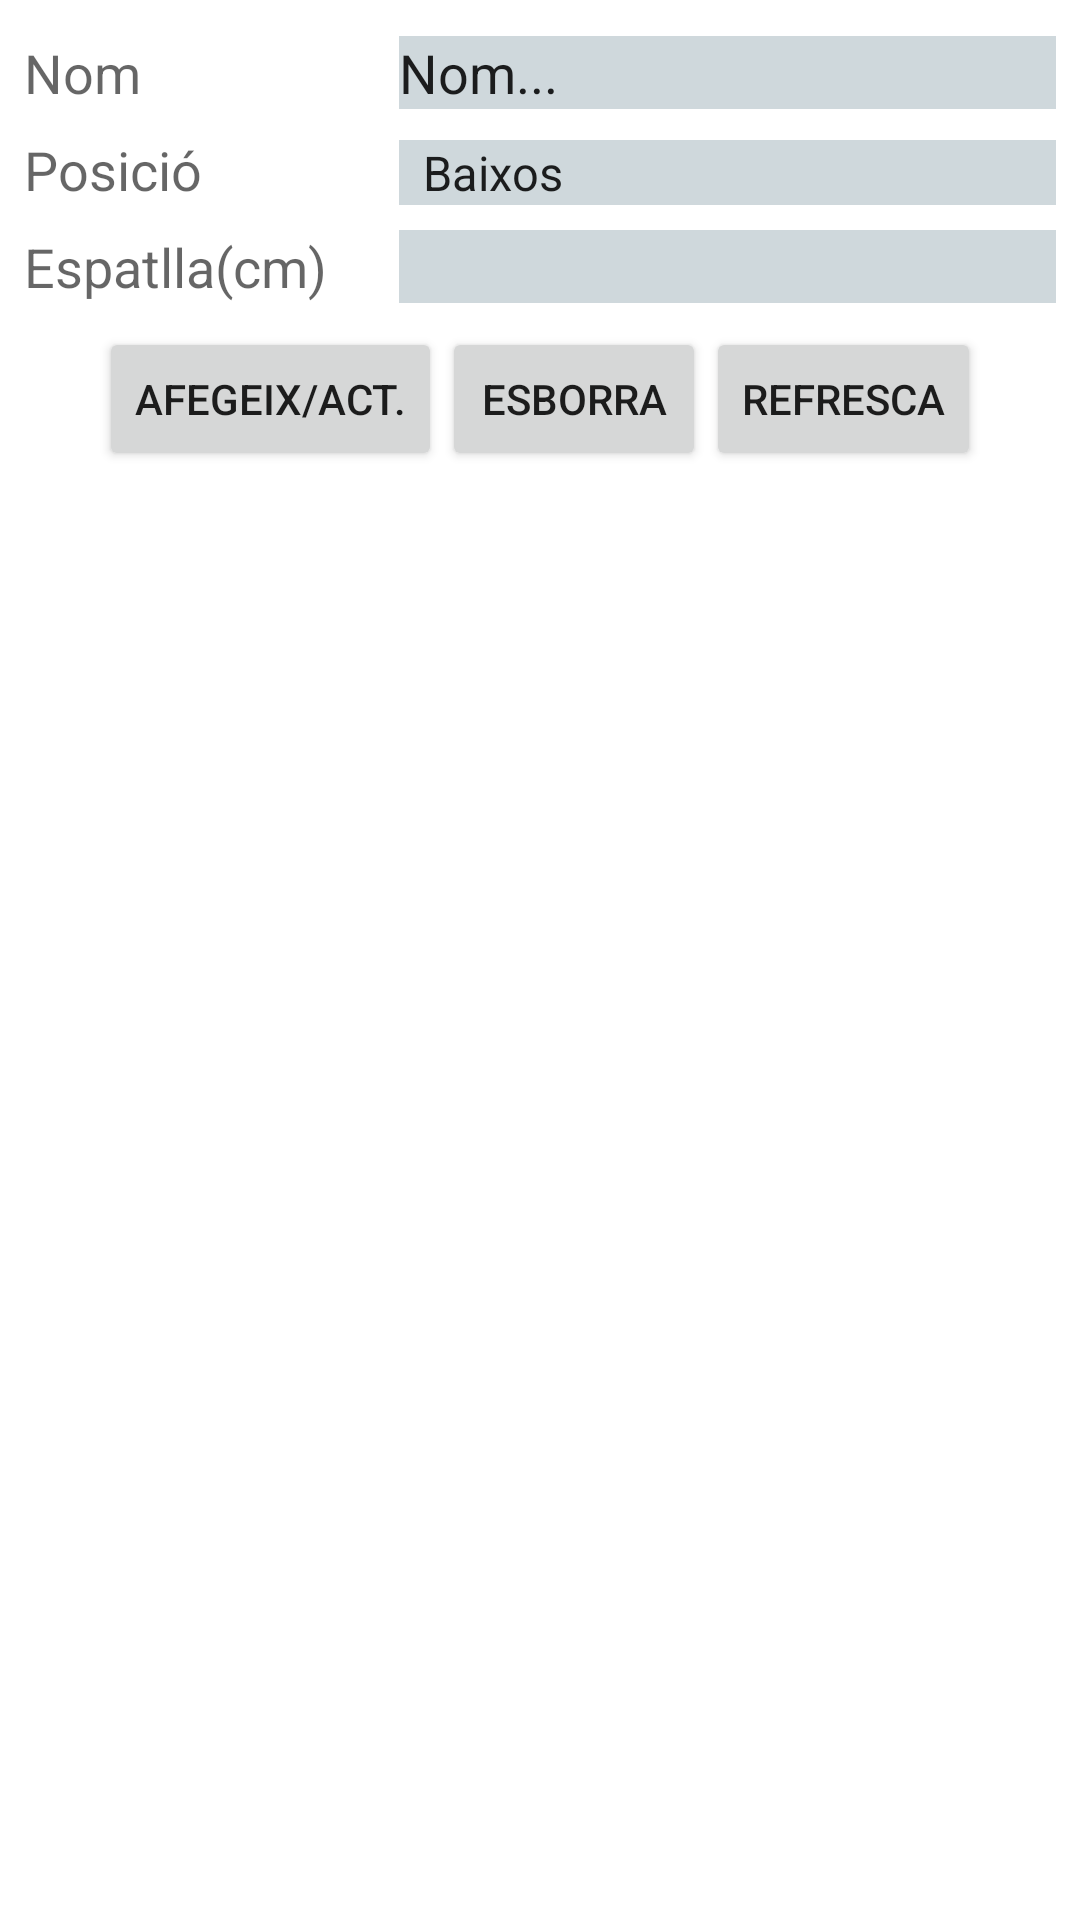

Produce the Android XML layout that renders to this screen, including the resource entries it uses.
<!-- AndroidManifest.xml: application theme AppTheme.Base -->
<!-- res/layout/fragment_main.xml -->
<?xml version="1.0" encoding="utf-8"?>
<LinearLayout xmlns:android="http://schemas.android.com/apk/res/android"
    android:id="@+id/LinearLayout1"
    android:layout_width="match_parent"
    android:layout_height="match_parent"
    android:orientation="vertical"
    android:fillViewport="true"
    android:padding="8dp">

    <LinearLayout
        android:layout_width="match_parent"
        android:layout_height="wrap_content"
        android:orientation="horizontal"
        android:paddingTop="4dp"
        android:paddingBottom="4dp">

        <TextView
            android:id="@+id/textView1"
            android:layout_width="125dp"
            android:layout_height="wrap_content"
            android:text="@string/lblNom"
            android:textAppearance="?android:attr/textAppearanceMedium">
            </TextView>

        <EditText
            android:id="@+id/entNom"
            android:background="@color/colorPrimaryLight"
            android:layout_width="0dp"
            android:layout_height="wrap_content"
            android:layout_weight="1"
            android:ems="10"
            android:inputType="textCapWords"
            android:text="@string/valorNom" >


        </EditText>
    </LinearLayout>

    <LinearLayout
        android:layout_width="match_parent"
        android:layout_height="wrap_content"
        android:orientation="horizontal"
        android:paddingTop="4dp"
        android:paddingBottom="4dp">

        <TextView
            android:id="@+id/textView2"
            android:layout_width="125dp"
            android:layout_height="wrap_content"
            android:text="@string/lblPosicio"
            android:textAppearance="?android:attr/textAppearanceMedium" />

        <Spinner
            android:id="@+id/CmbPosicions"
            android:background="@color/colorPrimaryLight"
            android:layout_width="0dp"
            android:layout_height="wrap_content"
            android:entries="@array/posicions"
            android:layout_weight="1"
            android:prompt="@string/escullPosicio" />
    </LinearLayout>

    <LinearLayout
        android:layout_width="match_parent"
        android:layout_height="wrap_content"
        android:orientation="horizontal"
        android:paddingTop="4dp"
        android:paddingBottom="4dp">

        <TextView
            android:id="@+id/textView3"
            android:layout_width="125dp"
            android:layout_height="wrap_content"
            android:text="@string/lblEspatlla"
            android:textAppearance="?android:attr/textAppearanceMedium" />

        <EditText
            android:id="@+id/entEspatlla"
            android:layout_width="0dp"
            android:layout_height="wrap_content"
            android:ems="10"
            android:background="@color/colorPrimaryLight"
            android:maxLength="3"
            android:hint=""
            android:layout_weight="1"
            android:inputType="number" />
    </LinearLayout>

    <LinearLayout
        android:layout_width="match_parent"
        android:layout_height="wrap_content"
        android:gravity="center_horizontal"
        android:paddingTop="4dp"
        android:paddingBottom="4dp">

        <Button
            android:id="@+id/butAfegeix"
            android:layout_width="wrap_content"
            android:layout_height="wrap_content"
            android:text="@string/lblAfegeix" />

        <Button
            android:id="@+id/butEsborra"
            android:layout_width="wrap_content"
            android:layout_height="wrap_content"
            android:text="@string/lblEsborra" />
        <Button
            android:id="@+id/butRefresh"
            android:layout_width="wrap_content"
            android:layout_height="wrap_content"
            android:text="Refresca"/>
    </LinearLayout>
    <ScrollView
        android:layout_width="match_parent"
        android:layout_height="match_parent"
        android:focusable="false"
        android:focusableInTouchMode="false">

        <TableLayout
            android:id="@+id/tableLayout1"
            android:layout_width="wrap_content"
            android:layout_height="wrap_content"
            android:padding="10dp"
            android:shrinkColumns="*"
            android:stretchColumns="*" >

        </TableLayout>
    </ScrollView>

</LinearLayout>
<!-- resources referenced by this layout -->
<resources>
  <string-array name="posicions">
          <item>Baixos</item>
          <item>Segons</item>
          <item>Terços</item>
          <item>Quarts</item>
          <item>Quints</item>
      </string-array>
  <color name="colorPrimaryLight">#CFD8DC</color>
  <string name="escullPosicio">Escull la posició</string>
  <string name="lblAfegeix">Afegeix/Act.</string>
  <string name="lblEsborra">Esborra</string>
  <string name="lblEspatlla">Espatlla(cm)</string>
  <string name="lblNom">Nom</string>
  <string name="lblPosicio">Posició</string>
  <string name="valorNom">Nom...</string>
  <style name="AppTheme.Base" parent="Theme.AppCompat.Light.DarkActionBar">
          <item name="colorPrimary">@color/colorPrimary</item>
          <item name="colorPrimaryDark">@color/colorPrimaryDark</item>
          <item name="colorAccent">@color/colorAccent</item>
          <item name="android:windowBackground">@android:color/white</item>
      </style>
  <color name="colorPrimary">#607D8B</color>
  <color name="colorPrimaryDark">#455A64</color>
  <color name="colorAccent">#9E9E9E</color>
</resources>
